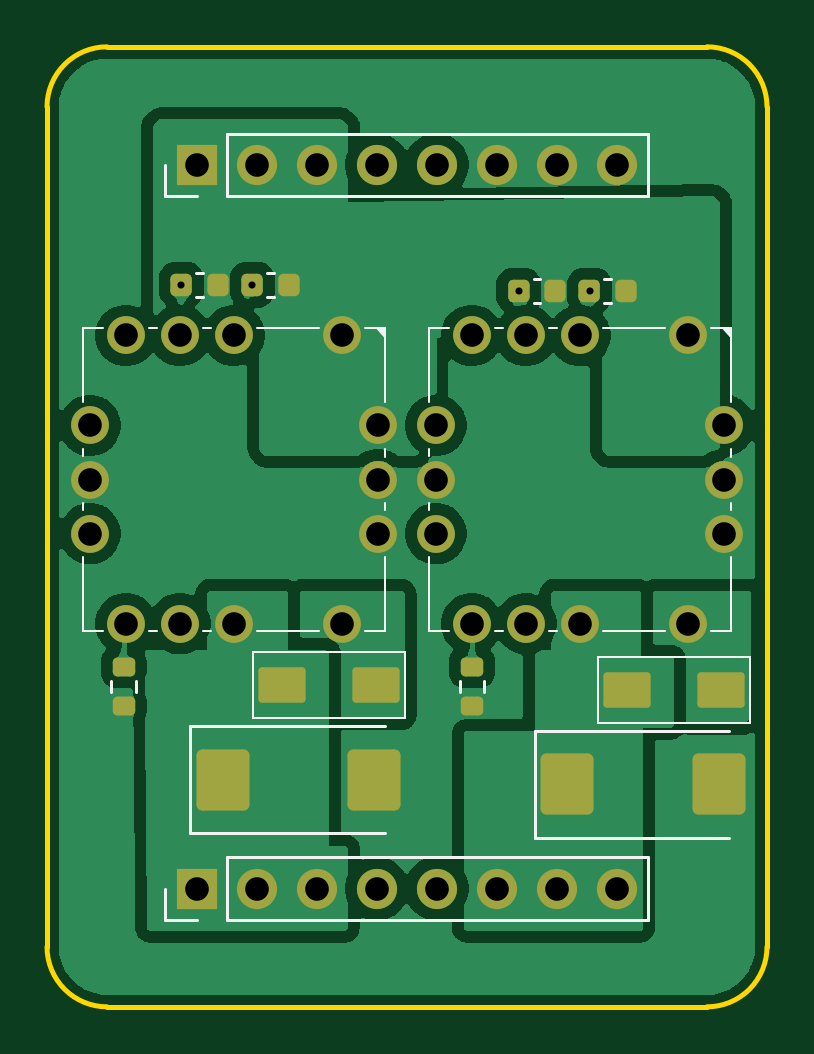
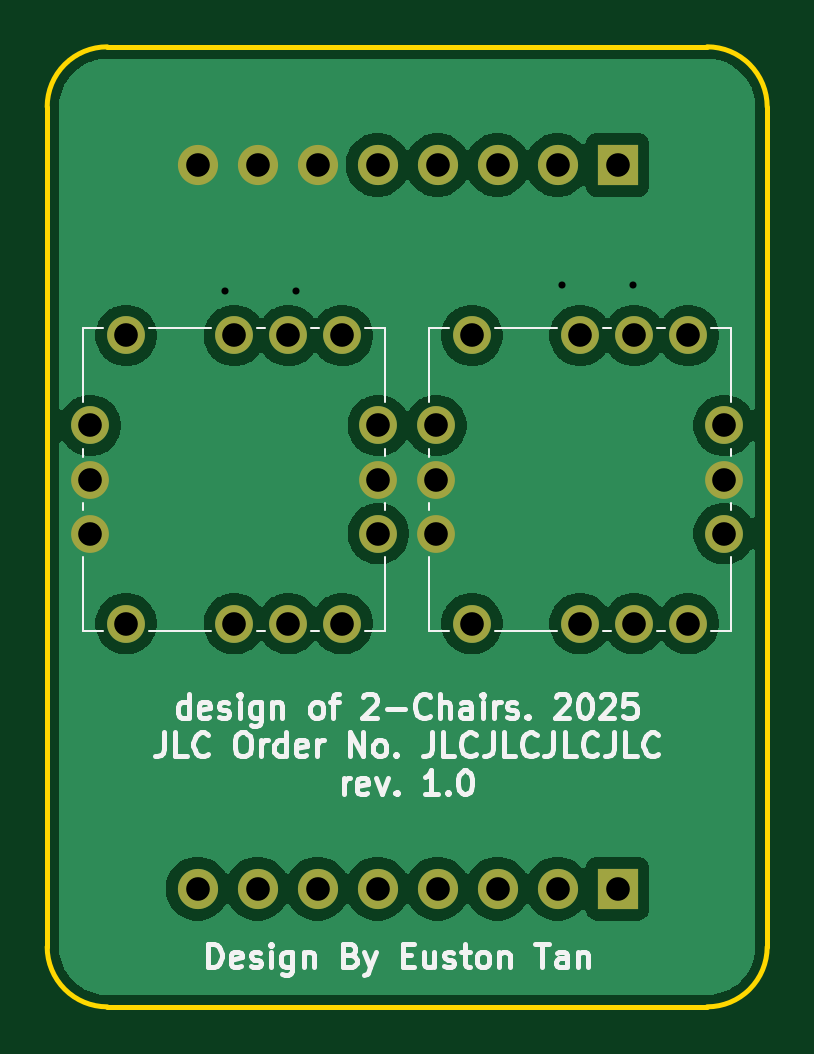
Circuit board: 9 layer files. Board 30.5 x 40.6 mm.
- bottom_copper: buck-CuBottom.gbr (58128 bytes)
- top_copper: buck-CuTop.gbr (71535 bytes)
- outline: buck-EdgeCuts.gbr (989 bytes)
- bottom_mask: buck-MaskBottom.gbr (1730 bytes)
- top_mask: buck-MaskTop.gbr (3419 bytes)
- drill: buck-NPTH.drl (265 bytes)
- drill: buck-PTH.drl (1140 bytes)
- bottom_silk: buck-SilkBottom.gbr (35943 bytes)
- top_silk: buck-SilkTop.gbr (7807 bytes)

=== bottom_copper: buck-CuBottom.gbr (58128 bytes, source omitted) ===
=== top_copper: buck-CuTop.gbr (71535 bytes, source omitted) ===
=== outline: buck-EdgeCuts.gbr ===
%TF.GenerationSoftware,KiCad,Pcbnew,9.0.6*%
%TF.CreationDate,2026-01-24T13:04:40+08:00*%
%TF.ProjectId,buck,6275636b-2e6b-4696-9361-645f70636258,rev?*%
%TF.SameCoordinates,Original*%
%TF.FileFunction,Profile,NP*%
%FSLAX46Y46*%
G04 Gerber Fmt 4.6, Leading zero omitted, Abs format (unit mm)*
G04 Created by KiCad (PCBNEW 9.0.6) date 2026-01-24 13:04:40*
%MOMM*%
%LPD*%
G01*
G04 APERTURE LIST*
%TA.AperFunction,Profile*%
%ADD10C,0.200000*%
%TD*%
G04 APERTURE END LIST*
D10*
X121040000Y-74000000D02*
G75*
G02*
X123580001Y-71460000I2540000J0D01*
G01*
X148979999Y-71459999D02*
X123580001Y-71459999D01*
X123580001Y-112099999D02*
X148979999Y-112099999D01*
X148979999Y-71459999D02*
G75*
G02*
X151520001Y-74000000I1J-2540001D01*
G01*
X121040000Y-74000000D02*
X121040000Y-109559998D01*
X123580001Y-112099999D02*
G75*
G02*
X121040001Y-109559998I-1J2539999D01*
G01*
X151520000Y-109559998D02*
X151520000Y-74000000D01*
X151520000Y-109559998D02*
G75*
G02*
X148979999Y-112100000I-2540000J-2D01*
G01*
M02*

=== bottom_mask: buck-MaskBottom.gbr ===
%TF.GenerationSoftware,KiCad,Pcbnew,9.0.6*%
%TF.CreationDate,2026-01-24T13:04:40+08:00*%
%TF.ProjectId,buck,6275636b-2e6b-4696-9361-645f70636258,rev?*%
%TF.SameCoordinates,Original*%
%TF.FileFunction,Soldermask,Bot*%
%TF.FilePolarity,Negative*%
%FSLAX46Y46*%
G04 Gerber Fmt 4.6, Leading zero omitted, Abs format (unit mm)*
G04 Created by KiCad (PCBNEW 9.0.6) date 2026-01-24 13:04:40*
%MOMM*%
%LPD*%
G01*
G04 APERTURE LIST*
%ADD10R,1.700000X1.700000*%
%ADD11O,1.700000X1.700000*%
%ADD12C,1.600000*%
G04 APERTURE END LIST*
D10*
%TO.C,J1*%
X127375000Y-76459999D03*
D11*
X129915000Y-76459999D03*
X132455000Y-76459999D03*
X134995000Y-76459999D03*
X137535000Y-76459999D03*
X140075000Y-76459999D03*
X142615000Y-76459999D03*
X145155000Y-76459999D03*
%TD*%
D10*
%TO.C,J2*%
X127375000Y-107099999D03*
D11*
X129915000Y-107099999D03*
X132455000Y-107099999D03*
X134995000Y-107099999D03*
X137535000Y-107099999D03*
X140075000Y-107099999D03*
X142615000Y-107099999D03*
X145155000Y-107099999D03*
%TD*%
D12*
%TO.C,PS2*%
X143600000Y-83679999D03*
X148180000Y-83679999D03*
X149700000Y-87489999D03*
X149700000Y-89779999D03*
X149700000Y-92069999D03*
X148180000Y-95879999D03*
X143600000Y-95879999D03*
X139020000Y-95879999D03*
X137500000Y-89779999D03*
X137500000Y-87489999D03*
X139020000Y-83679999D03*
X141310000Y-83679999D03*
X141310000Y-95879999D03*
X137500000Y-92069999D03*
%TD*%
%TO.C,PS1*%
X128960000Y-83679999D03*
X133540000Y-83679999D03*
X135060000Y-87489999D03*
X135060000Y-89779999D03*
X135060000Y-92069999D03*
X133540000Y-95879999D03*
X128960000Y-95879999D03*
X124380000Y-95879999D03*
X122860000Y-89779999D03*
X122860000Y-87489999D03*
X124380000Y-83679999D03*
X126670000Y-83679999D03*
X126670000Y-95879999D03*
X122860000Y-92069999D03*
%TD*%
M02*

=== top_mask: buck-MaskTop.gbr (3419 bytes, source withheld) ===
=== drill: buck-NPTH.drl ===
M48
; DRILL file {KiCad 9.0.5} date 2025-12-04T12:18:22+0800
; FORMAT={-:-/ absolute / inch / decimal}
; #@! TF.CreationDate,2025-12-04T12:18:22+08:00
; #@! TF.GenerationSoftware,Kicad,Pcbnew,9.0.5
; #@! TF.FileFunction,NonPlated,1,2,NPTH
FMAT,2
INCH
%
G90
G05
M30

=== drill: buck-PTH.drl ===
M48
; DRILL file {KiCad 9.0.6} date 2026-01-24T13:04:40+0800
; FORMAT={-:-/ absolute / inch / decimal}
; #@! TF.CreationDate,2026-01-24T13:04:40+08:00
; #@! TF.GenerationSoftware,Kicad,Pcbnew,9.0.6
; #@! TF.FileFunction,Plated,1,2,PTH
FMAT,2
INCH
; #@! TA.AperFunction,Plated,PTH,ViaDrill
T1C0.0118
; #@! TA.AperFunction,Plated,PTH,ComponentDrill
T2C0.0394
%
G90
G05
T1
X4.9894Y-3.2098
X5.1075Y-3.2098
X5.5514Y-3.2197
X5.6695Y-3.2197
T2
X4.837Y-3.4445
X4.837Y-3.5346
X4.837Y-3.6248
X4.8969Y-3.2945
X4.8969Y-3.7748
X4.987Y-3.2945
X4.987Y-3.7748
X5.0148Y-3.0102
X5.0148Y-4.2165
X5.0772Y-3.2945
X5.0772Y-3.7748
X5.1148Y-3.0102
X5.1148Y-4.2165
X5.2148Y-3.0102
X5.2148Y-4.2165
X5.2575Y-3.2945
X5.2575Y-3.7748
X5.3148Y-3.0102
X5.3148Y-4.2165
X5.3173Y-3.4445
X5.3173Y-3.5346
X5.3173Y-3.6248
X5.4134Y-3.4445
X5.4134Y-3.5346
X5.4134Y-3.6248
X5.4148Y-3.0102
X5.4148Y-4.2165
X5.4732Y-3.2945
X5.4732Y-3.7748
X5.5148Y-3.0102
X5.5148Y-4.2165
X5.5634Y-3.2945
X5.5634Y-3.7748
X5.6148Y-3.0102
X5.6148Y-4.2165
X5.6535Y-3.2945
X5.6535Y-3.7748
X5.7148Y-3.0102
X5.7148Y-4.2165
X5.8339Y-3.2945
X5.8339Y-3.7748
X5.8937Y-3.4445
X5.8937Y-3.5346
X5.8937Y-3.6248
M30

=== bottom_silk: buck-SilkBottom.gbr (35943 bytes, source omitted) ===
=== top_silk: buck-SilkTop.gbr (7807 bytes, source omitted) ===
